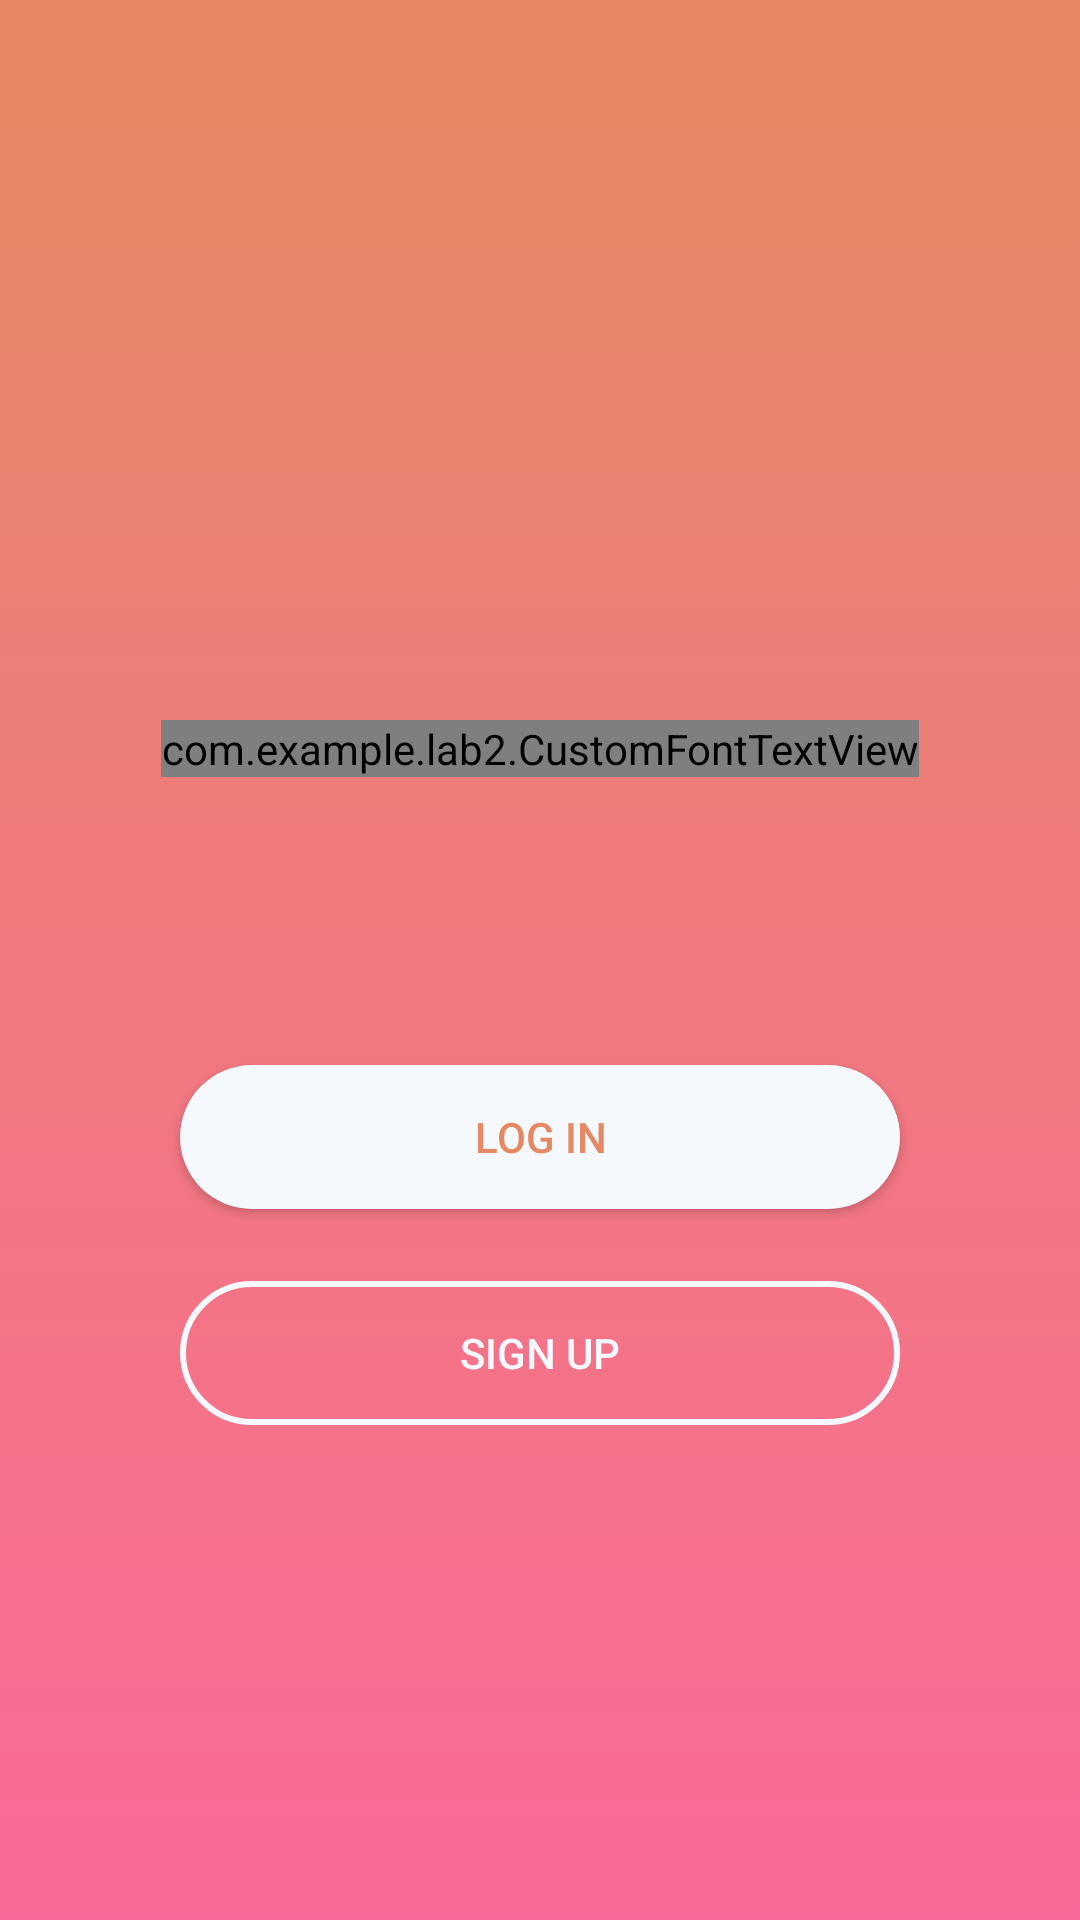

This screen was rendered from an Android layout file. Write that file and the resources it references.
<!-- AndroidManifest.xml: activity theme Theme.AppCompat.Light.NoActionBar.FullScreen -->
<!-- res/layout/activity_start.xml -->
<?xml version="1.0" encoding="utf-8"?>
<androidx.constraintlayout.widget.ConstraintLayout xmlns:android="http://schemas.android.com/apk/res/android"
    xmlns:app="http://schemas.android.com/apk/res-auto"
    xmlns:tools="http://schemas.android.com/tools"
    android:layout_width="match_parent"
    android:layout_height="match_parent"
    android:background="@drawable/gradient_background"
    tools:context=".StartActivity">

    <com.example.lab2.CustomFontTextView
        android:id="@+id/appName"
        android:layout_width="wrap_content"
        android:layout_height="wrap_content"
        android:layout_marginTop="240dp"
        android:text="@string/app_name"
        android:textColor="@color/colorLight"
        android:textSize="42sp"
        app:font_name="italic"
        app:layout_constraintEnd_toEndOf="parent"
        app:layout_constraintStart_toStartOf="parent"
        app:layout_constraintTop_toTopOf="parent" />

    <Button
        android:id="@+id/loginBtn"
        android:layout_width="240dp"
        android:layout_height="wrap_content"
        android:layout_marginTop="96dp"
        android:background="@drawable/btn_rounded_login"
        android:text="@string/action_log_in"
        android:textColor="@color/colorEnd"
        app:layout_constraintEnd_toEndOf="parent"
        app:layout_constraintStart_toStartOf="parent"
        app:layout_constraintTop_toBottomOf="@+id/appName" />

    <Button
        android:id="@+id/signUpBtn"
        android:layout_width="240dp"
        android:layout_height="wrap_content"
        android:layout_marginTop="24dp"
        android:background="@drawable/btn_rounded_sign_up"
        android:text="@string/action_sign_up"
        android:textColor="@color/colorLight"
        app:layout_constraintEnd_toEndOf="parent"
        app:layout_constraintStart_toStartOf="parent"
        app:layout_constraintTop_toBottomOf="@+id/loginBtn" />

</androidx.constraintlayout.widget.ConstraintLayout>
<!-- resources referenced by this layout -->
<resources>
  <color name="colorEnd">#E58963</color>
  <color name="colorLight">#F5F9FD</color>
  <!-- drawable btn_rounded_login (drawable) -->
  <?xml version="1.0" encoding="utf-8"?>
  <shape android:shape="rectangle"
  xmlns:android="http://schemas.android.com/apk/res/android">
  <solid android:color="@color/colorLight"/>
  <corners android:radius="24dp"/>
  </shape>
  <!-- drawable btn_rounded_sign_up (drawable) -->
  <?xml version="1.0" encoding="utf-8"?>
  <shape android:shape="rectangle"
      xmlns:android="http://schemas.android.com/apk/res/android">
      <solid android:color="@android:color/transparent"/>
      <corners android:radius="24dp"/>
      <stroke android:width="2dp" android:color="@color/colorLight"/>
  </shape>
  <!-- drawable gradient_background (drawable) -->
  <?xml version="1.0" encoding="utf-8"?>
  <selector xmlns:android="http://schemas.android.com/apk/res/android">
      <item>
          <shape>
              <gradient
                  android:endColor="@color/colorEnd"
                  android:startColor="@color/colorStart"
                  android:angle="90"
                  />
          </shape>
      </item>
  </selector>
  <string name="action_log_in">Log in</string>
  <string name="action_sign_up">Sign Up</string>
  <string name="app_name">Dating App</string>
  <style name="Theme.AppCompat.Light.NoActionBar.FullScreen" parent="@style/Theme.AppCompat.Light.NoActionBar">
          <item name="android:windowNoTitle">true</item>
          <item name="android:windowActionBar">false</item>
          <item name="android:windowFullscreen">true</item>
          <item name="android:windowContentOverlay">@null</item>
      </style>
  <color name="colorStart">#FA6A98</color>
</resources>
